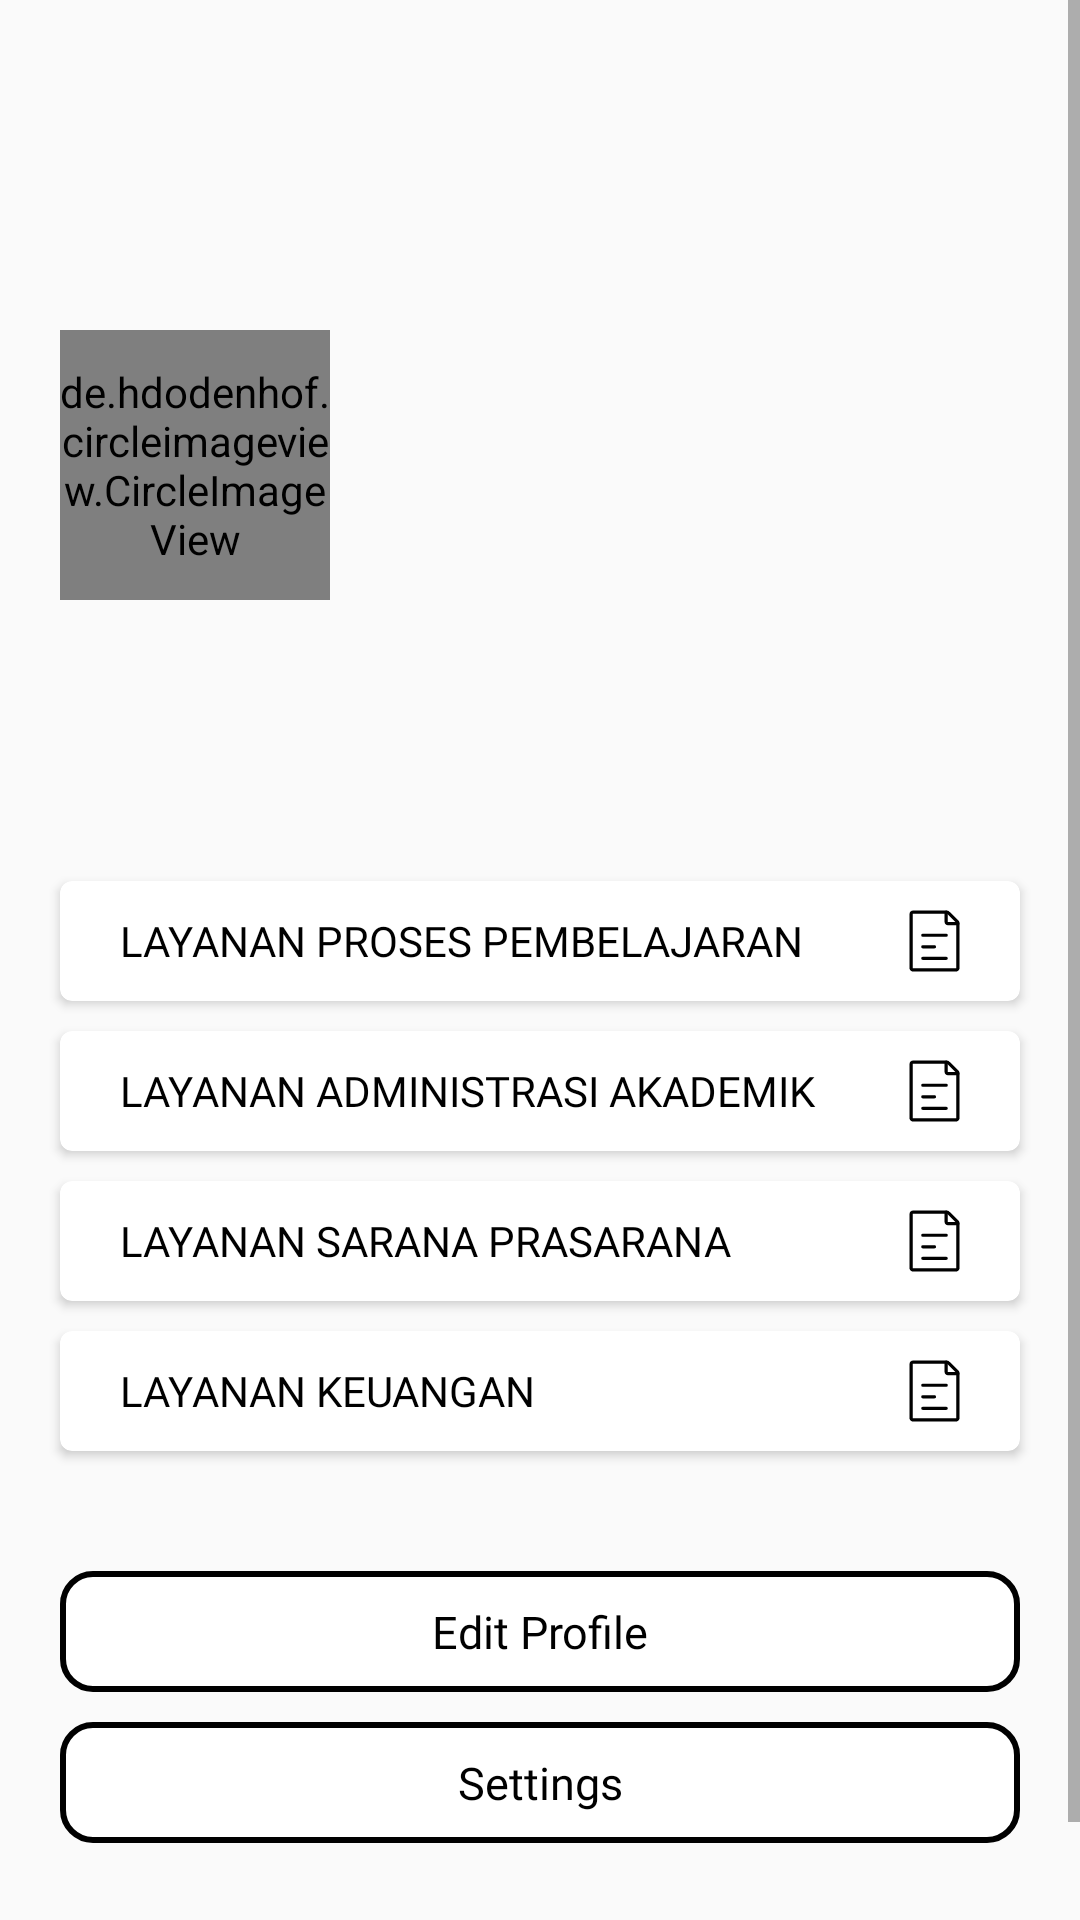

This screen was rendered from an Android layout file. Write that file and the resources it references.
<!-- AndroidManifest.xml: application theme Theme.Epdm -->
<!-- res/layout/activity_mahasiswa.xml -->
<?xml version="1.0" encoding="utf-8"?>
<ScrollView xmlns:android="http://schemas.android.com/apk/res/android"
    xmlns:app="http://schemas.android.com/apk/res-auto"
    xmlns:tools="http://schemas.android.com/tools"
    android:layout_width="match_parent"
    tools:context=".MahasiswaActivity"
    android:layout_height="match_parent">

    
    <LinearLayout
        android:id="@+id/main"
        android:layout_width="match_parent"
        android:layout_height="wrap_content"
        android:orientation="vertical"
        tools:context=".Dashboard">

        <androidx.constraintlayout.widget.ConstraintLayout
            android:layout_width="match_parent"
            android:layout_height="wrap_content">

            <ImageView
                android:id="@+id/banner"
                android:layout_width="match_parent"
                android:layout_height="160dp"
                android:background="@drawable/banner_default"
                app:layout_constraintEnd_toEndOf="parent"
                app:layout_constraintStart_toStartOf="parent"
                app:layout_constraintTop_toTopOf="parent" />

            <de.hdodenhof.circleimageview.CircleImageView
                android:id="@+id/profile_picture"
                android:layout_width="90dp"
                android:layout_height="90dp"
                android:layout_marginTop="110dp"
                android:src="@drawable/profile_picture_default"
                app:civ_border_width="0dp"
                android:layout_marginStart="20dp"
                app:layout_constraintStart_toStartOf="parent"
                app:layout_constraintTop_toTopOf="parent" />

        </androidx.constraintlayout.widget.ConstraintLayout>

        <TextView
            android:id="@+id/ucapanHaloMahasiswa"
            android:layout_width="wrap_content"
            android:layout_height="wrap_content"
            android:text=""
            android:fontFamily="@font/poppins_bold"
            android:textSize="25sp"
            android:textColor="@color/black"
            android:layout_marginTop="20dp"
            android:layout_marginStart="20dp"/>

        <androidx.cardview.widget.CardView
            android:id="@+id/btnPembelajaran"
            android:layout_width="match_parent"
            android:layout_height="40dp"
            app:cardCornerRadius="4dp"
            android:layout_marginStart="20dp"
            android:layout_marginTop="40dp"
            android:layout_marginEnd="20dp">

            <TextView

                android:drawableEnd="@drawable/book_icon"
                android:paddingStart="20dp"
                android:paddingEnd="20dp"
                android:layout_width="match_parent"
                android:layout_height="match_parent"
                android:text="LAYANAN PROSES PEMBELAJARAN"
                android:textColor="@color/black"
                android:fontFamily="@font/poppins_medium"
                android:gravity="center_vertical"/>
        </androidx.cardview.widget.CardView>

        <androidx.cardview.widget.CardView
            android:id="@+id/btnadministrasi"
            android:layout_width="match_parent"
            android:layout_height="40dp"
            app:cardCornerRadius="4dp"
            android:layout_marginStart="20dp"
            android:layout_marginTop="10dp"
            android:layout_marginEnd="20dp">

            <TextView
                android:drawableEnd="@drawable/book_icon"
                android:paddingStart="20dp"
                android:paddingEnd="20dp"
                android:layout_width="match_parent"
                android:layout_height="match_parent"
                android:text="LAYANAN ADMINISTRASI AKADEMIK"
                android:textColor="@color/black"
                android:fontFamily="@font/poppins_medium"
                android:gravity="center_vertical"/>
        </androidx.cardview.widget.CardView>



        <androidx.cardview.widget.CardView
            android:id="@+id/btnsarana"
            android:layout_width="match_parent"
            android:layout_height="40dp"
            app:cardCornerRadius="4dp"
            android:layout_marginStart="20dp"
            android:layout_marginTop="10dp"
            android:layout_marginEnd="20dp">

            <TextView
                android:drawableEnd="@drawable/book_icon"
                android:paddingStart="20dp"
                android:paddingEnd="20dp"
                android:layout_width="match_parent"
                android:layout_height="match_parent"
                android:text="LAYANAN SARANA PRASARANA"
                android:textColor="@color/black"
                android:fontFamily="@font/poppins_medium"
                android:gravity="center_vertical"/>
        </androidx.cardview.widget.CardView>


        <androidx.cardview.widget.CardView
            android:id="@+id/btnKeuangan"
            android:layout_width="match_parent"
            android:layout_height="40dp"
            app:cardCornerRadius="4dp"
            android:layout_marginStart="20dp"
            android:layout_marginTop="10dp"
            android:layout_marginBottom="30dp"
            android:layout_marginEnd="20dp">

            <TextView
                android:drawableEnd="@drawable/book_icon"
                android:paddingStart="20dp"
                android:paddingEnd="20dp"
                android:layout_width="match_parent"
                android:layout_height="match_parent"
                android:text="LAYANAN KEUANGAN"
                android:textColor="@color/black"
                android:fontFamily="@font/poppins_medium"
                android:gravity="center_vertical"/>
        </androidx.cardview.widget.CardView>

        <TextView
            android:id="@+id/edit_data"
            android:layout_width="match_parent"
            android:layout_height="wrap_content"
            android:text="Edit Profile"
            android:fontFamily="@font/poppins_medium"
            android:textSize="15sp"
            android:background="@drawable/button_second"
            android:textColor="@color/black"
            android:gravity="center"
            android:layout_marginTop="10dp"
            android:layout_marginStart="20dp"
            android:layout_marginEnd="20dp"
            android:paddingTop="10dp"
            android:paddingBottom="10dp"/>

        <TextView
            android:id="@+id/settings"
            android:layout_width="match_parent"
            android:layout_height="wrap_content"
            android:text="Settings"
            android:fontFamily="@font/poppins_medium"
            android:textSize="15sp"
            android:background="@drawable/button_second"
            android:textColor="@color/black"
            android:gravity="center"
            android:layout_marginTop="10dp"
            android:layout_marginStart="20dp"
            android:layout_marginEnd="20dp"
            android:layout_marginBottom="60dp"
            android:paddingTop="10dp"
            android:paddingBottom="10dp"/>
    </LinearLayout>
</ScrollView>
<!-- resources referenced by this layout -->
<resources>
  <!-- drawable book_icon (drawable) -->
  <?xml version="1.0" encoding="utf-8"?>
  <vector xmlns:android="http://schemas.android.com/apk/res/android"
      android:width="17dp"
      android:height="21dp"
      android:viewportWidth="24"
      android:viewportHeight="30"
      android:tint="@color/black">
      <path
          android:pathData="M6.5,12.5H17.5M6.5,23.5H17.5M6.5,18H12M1,28.175V2.325C1,2.1062 1.08692,1.89635 1.24164,1.74164C1.39635,1.58692 1.6062,1.5 1.825,1.5H17.8465C18.0652,1.50019 18.2749,1.58724 18.4295,1.742L22.758,6.0705C22.835,6.14736 22.896,6.23868 22.9375,6.33921C22.979,6.43974 23.0003,6.54748 23,6.65625V28.175C23,28.2833 22.9787,28.3906 22.9372,28.4907C22.8957,28.5908 22.835,28.6818 22.7584,28.7584C22.6818,28.835 22.5908,28.8957 22.4907,28.9372C22.3906,28.9787 22.2833,29 22.175,29H1.825C1.71666,29 1.60938,28.9787 1.50929,28.9372C1.40919,28.8957 1.31825,28.835 1.24164,28.7584C1.16503,28.6818 1.10426,28.5908 1.0628,28.4907C1.02134,28.3906 1,28.2833 1,28.175Z"
          android:strokeColor="@android:color/black"
          android:strokeWidth="1.5"
          android:strokeLineCap="round"
          android:strokeLineJoin="round"/>
      <path
          android:pathData="M17.5,1.5V6.175C17.5,6.3938 17.5869,6.60365 17.7416,6.75836C17.8964,6.91308 18.1062,7 18.325,7H23"
          android:strokeColor="@android:color/black"
          android:strokeWidth="1.5"
          android:strokeLineCap="round"
          android:strokeLineJoin="round"/>
  </vector>
  <!-- drawable button_second (drawable) -->
  <?xml version="1.0" encoding="utf-8"?>
  <shape xmlns:android="http://schemas.android.com/apk/res/android">
      <solid android:color="@color/white"></solid>
      <corners android:radius="10dp"></corners>
      <stroke android:width="2dp"></stroke>
  </shape>
  <style name="Theme.Epdm" parent="Base.Theme.Epdm" />
  <style name="Base.Theme.Epdm" parent="Theme.AppCompat.DayNight.NoActionBar">
          
           <item name="colorPrimary">@color/black</item>
      </style>
  <!-- not gathered from this repository: default colours our renderer supplied (Android Studio template values) -->
  <color name="black">#FF000000</color>
  <color name="white">#FFFFFFFF</color>
</resources>
